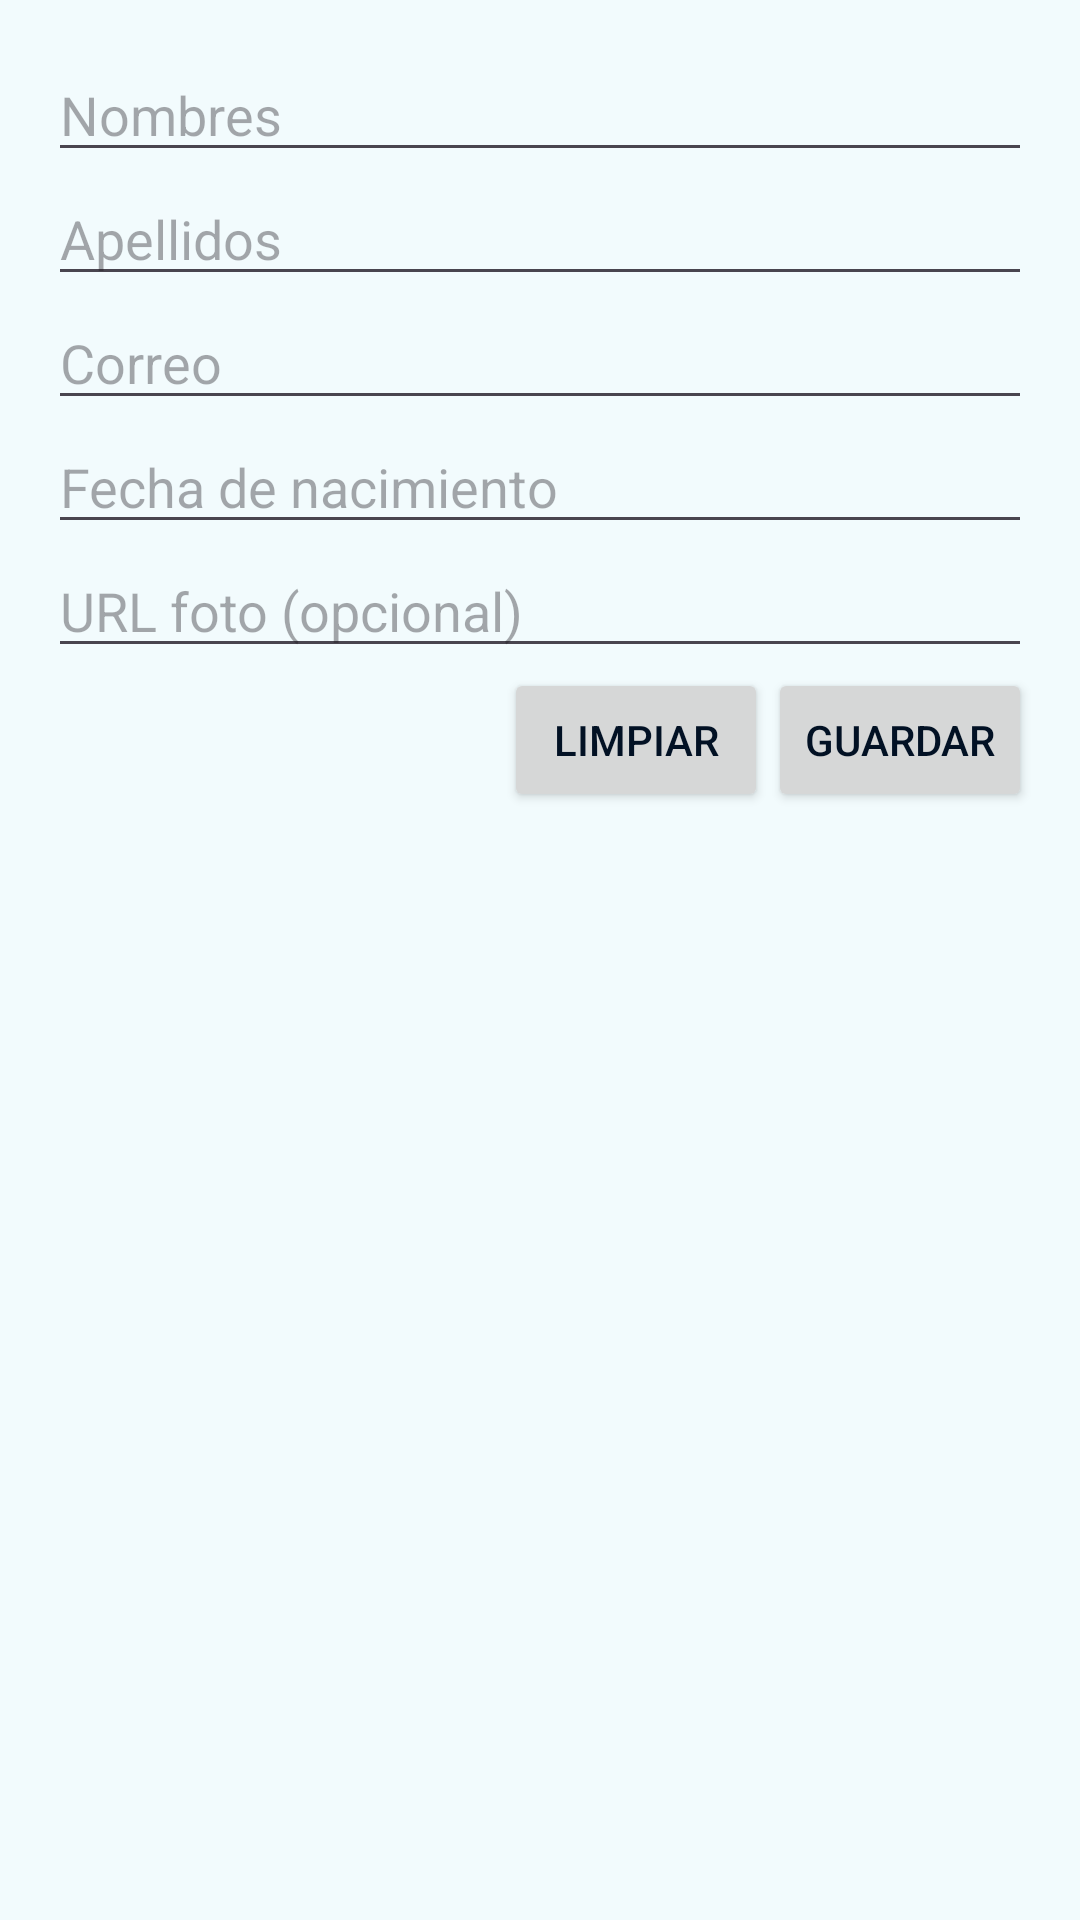

The Android layout XML behind this screen, and the referenced resources:
<!-- AndroidManifest.xml: application theme Theme.Tarea33FireBaseCRUDGyvenOrellana -->
<!-- res/layout/activity_personas.xml -->
<?xml version="1.0" encoding="utf-8"?>
<LinearLayout xmlns:android="http://schemas.android.com/apk/res/android"
    xmlns:tools="http://schemas.android.com/tools"
    android:id="@+id/main_personas"
    android:layout_width="match_parent"
    android:layout_height="match_parent"
    android:orientation="vertical"
    android:padding="16dp"
    tools:context=".PersonasActivity">

    <EditText
        android:id="@+id/etNombres"
        android:layout_width="match_parent"
        android:layout_height="wrap_content"
        android:hint="Nombres" />

    <EditText
        android:id="@+id/etApellidos"
        android:layout_width="match_parent"
        android:layout_height="wrap_content"
        android:hint="Apellidos" />

    <EditText
        android:id="@+id/etCorreo"
        android:layout_width="match_parent"
        android:layout_height="wrap_content"
        android:inputType="textEmailAddress"
        android:hint="Correo" />

    <EditText
        android:id="@+id/etFecha"
        android:layout_width="match_parent"
        android:layout_height="wrap_content"
        android:hint="Fecha de nacimiento" />

    <EditText
        android:id="@+id/etFoto"
        android:layout_width="match_parent"
        android:layout_height="wrap_content"
        android:hint="URL foto (opcional)" />

    <LinearLayout
        android:layout_width="match_parent"
        android:layout_height="wrap_content"
        android:orientation="horizontal"
        android:gravity="end">

        <Button
            android:id="@+id/btnClear"
            android:layout_width="wrap_content"
            android:layout_height="wrap_content"
            android:text="Limpiar" />

        <Button
            android:id="@+id/btnSave"
            android:layout_width="wrap_content"
            android:layout_height="wrap_content"
            android:text="Guardar" />

        <Button
            android:id="@+id/btnUpdate"
            android:layout_width="wrap_content"
            android:layout_height="wrap_content"
            android:text="Actualizar"
            android:visibility="gone" />
    </LinearLayout>

    <View
        android:layout_width="match_parent"
        android:layout_height="8dp" />

    <androidx.recyclerview.widget.RecyclerView
        android:id="@+id/rvPersons"
        android:layout_width="match_parent"
        android:layout_height="0dp"
        android:layout_weight="1" />

</LinearLayout>
<!-- resources referenced by this layout -->
<resources>
  <style name="Theme.Tarea33FireBaseCRUDGyvenOrellana" parent="Base.Theme.Tarea33FireBaseCRUDGyvenOrellana" />
  <style name="Base.Theme.Tarea33FireBaseCRUDGyvenOrellana" parent="Theme.Material3.DayNight.NoActionBar">
          
          <item name="colorPrimary">@color/rimuru_primary</item>
          <item name="colorPrimaryVariant">@color/rimuru_primary_dark</item>
          <item name="colorSecondary">@color/rimuru_accent</item>
          <item name="android:colorBackground">@color/background</item>
          <item name="android:textColor">@color/text_primary</item>
      </style>
  <color name="rimuru_primary">#36C1D6</color>
  <color name="rimuru_primary_dark">#0B2B3A</color>
  <color name="rimuru_accent">#8A6BFF</color>
  <color name="background">#F2FBFD</color>
  <color name="text_primary">#021124</color>
</resources>
